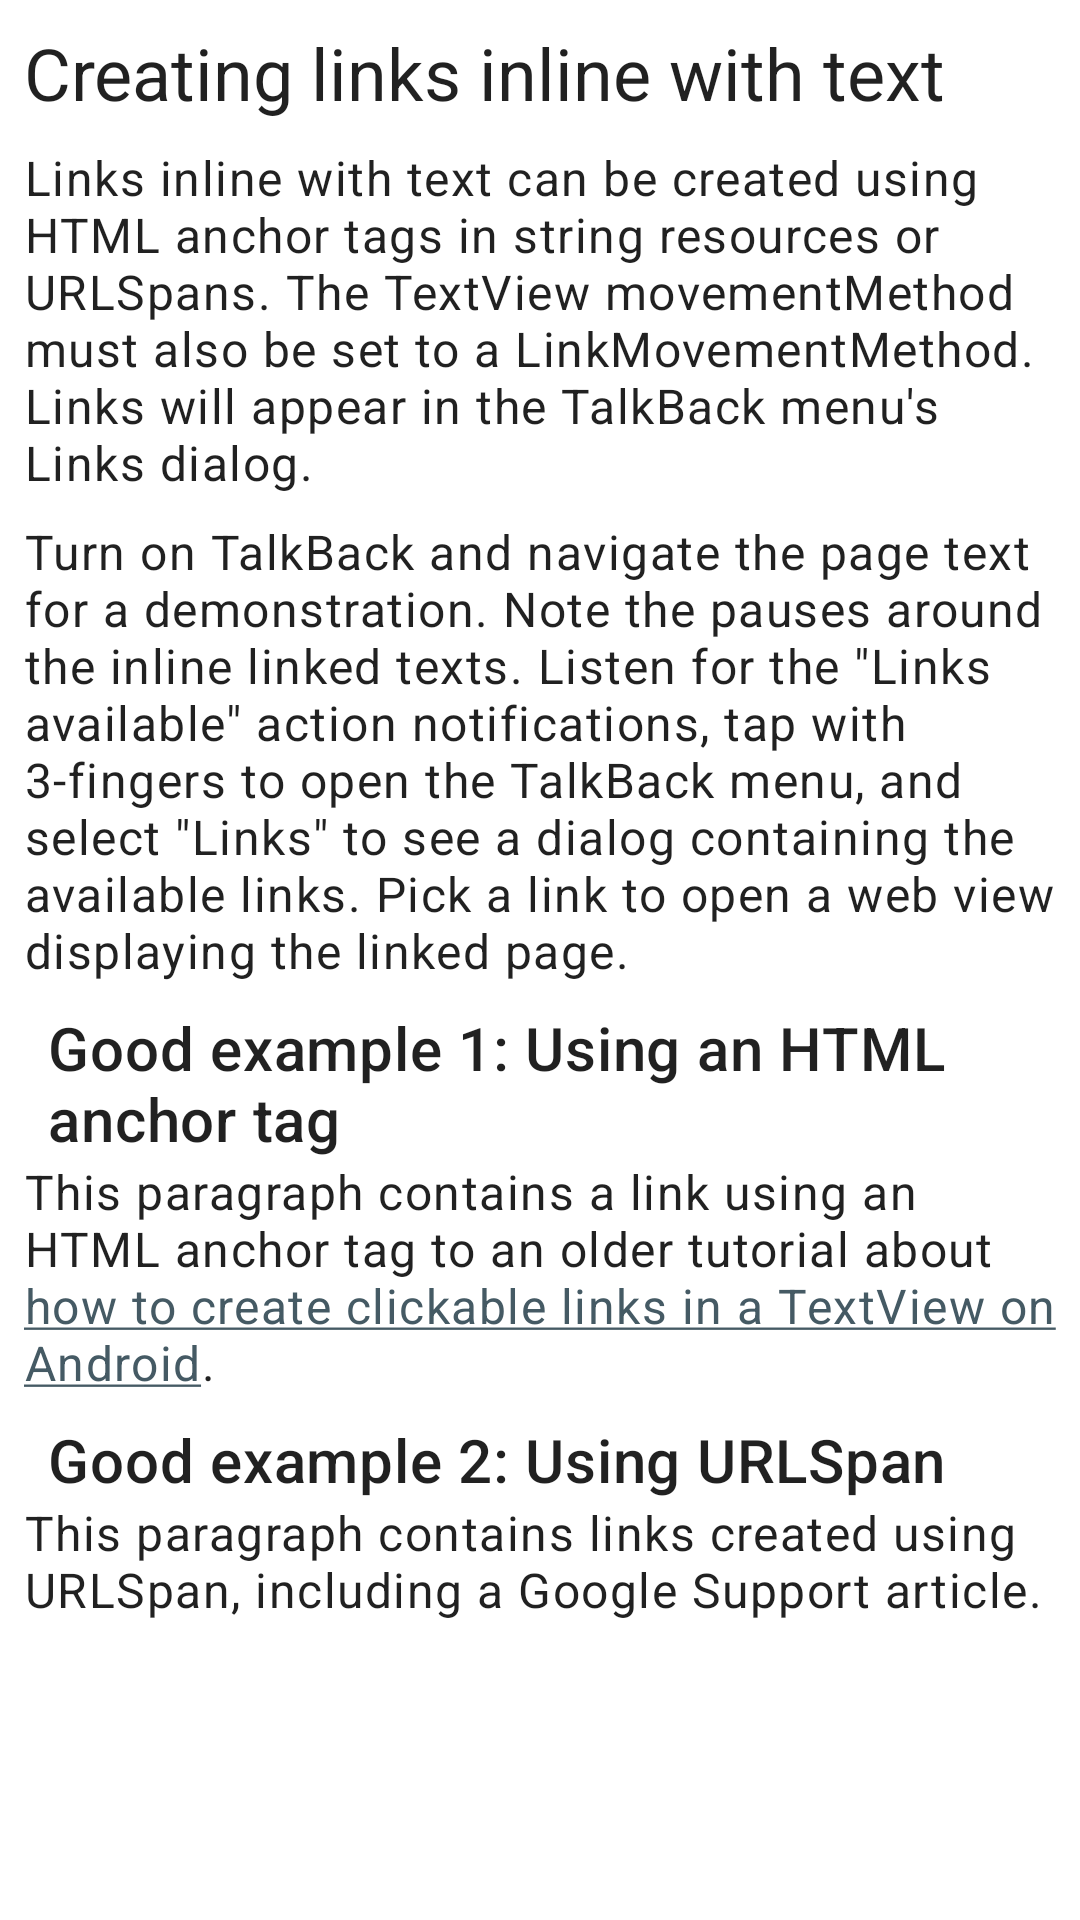

The Android layout XML behind this screen, and the referenced resources:
<!-- AndroidManifest.xml: application theme Theme.AndroidViewAccessibilityTechniques -->
<!-- res/layout/fragment_inline_links.xml -->
<?xml version="1.0" encoding="utf-8"?>
<ScrollView xmlns:android="http://schemas.android.com/apk/res/android"
    xmlns:app="http://schemas.android.com/apk/res-auto"
    xmlns:tools="http://schemas.android.com/tools"
    android:layout_width="match_parent"
    android:layout_height="match_parent"
    android:layout_marginStart="8dp"
    android:layout_marginEnd="8dp"
    tools:context="com.cvshealth.accessibility.apps.androidviewaccessibilitytechniques.ui.inlinelinks.InlineLinksFragment">

    <androidx.constraintlayout.widget.ConstraintLayout
        android:layout_width="match_parent"
        android:layout_height="wrap_content"
        android:paddingBottom="32dp">

        <com.google.android.material.textview.MaterialTextView
            android:id="@+id/text_heading"
            android:layout_width="match_parent"
            android:layout_height="wrap_content"
            android:layout_marginStart="8dp"
            android:layout_marginTop="8dp"
            android:layout_marginEnd="8dp"
            android:accessibilityHeading="true"
            android:text="@string/inline_links_heading"
            app:layout_constraintEnd_toEndOf="parent"
            app:layout_constraintStart_toStartOf="parent"
            app:layout_constraintTop_toTopOf="parent"
            style="@style/TextAppearance.MaterialComponents.Headline5"
            tools:ignore="UnusedAttribute" />

        <com.google.android.material.textview.MaterialTextView
            android:id="@+id/text_description_1"
            android:layout_width="match_parent"
            android:layout_height="wrap_content"
            android:layout_marginStart="8dp"
            android:layout_marginTop="8dp"
            android:layout_marginEnd="8dp"
            android:text="@string/inline_links_description_1"
            app:layout_constraintEnd_toEndOf="parent"
            app:layout_constraintStart_toStartOf="parent"
            app:layout_constraintTop_toBottomOf="@id/text_heading"
            style="@style/TextAppearance.MaterialComponents.Body1" />

        <com.google.android.material.textview.MaterialTextView
            android:id="@+id/text_description_2"
            android:layout_width="match_parent"
            android:layout_height="wrap_content"
            android:layout_marginStart="8dp"
            android:layout_marginTop="8dp"
            android:layout_marginEnd="8dp"
            android:text="@string/inline_links_description_2"
            app:layout_constraintEnd_toEndOf="parent"
            app:layout_constraintStart_toStartOf="parent"
            app:layout_constraintTop_toBottomOf="@id/text_description_1"
            style="@style/TextAppearance.MaterialComponents.Body1" />

        
        <LinearLayout
            android:id="@+id/linear_layout_example_1_heading_bar"
            android:layout_width="match_parent"
            android:layout_height="match_parent"
            android:layout_marginTop="8dp"
            android:layout_marginEnd="8dp"
            android:accessibilityHeading="true"
            android:importantForAccessibility="yes"
            android:orientation="horizontal"
            app:layout_constraintEnd_toEndOf="parent"
            app:layout_constraintStart_toStartOf="parent"
            app:layout_constraintTop_toBottomOf="@id/text_description_2"
            tools:ignore="UnusedAttribute">

            <ImageView
                android:layout_width="wrap_content"
                android:layout_height="wrap_content"
                android:layout_gravity="center_vertical"
                android:backgroundTint="@android:color/transparent"
                android:padding="8dp"
                android:src="@drawable/ic_check_fill"
                android:contentDescription="@null"
                app:tint="@color/success_green" />

            <com.google.android.material.textview.MaterialTextView
                android:id="@+id/text_example_1_heading"
                style="@style/TextAppearance.MaterialComponents.Headline6"
                android:layout_width="0dp"
                android:layout_height="wrap_content"
                android:layout_gravity="center_vertical"
                android:layout_weight="1"
                android:text="@string/inline_links_example_1" />
        </LinearLayout>

        
        <com.google.android.material.textview.MaterialTextView
            android:id="@+id/text_example_1"
            style="@style/TextAppearance.MaterialComponents.Body1"
            android:layout_width="match_parent"
            android:layout_height="wrap_content"
            android:layout_marginStart="8dp"
            android:layout_marginEnd="8dp"
            android:text="@string/inline_links_example_1_text"
            app:layout_constraintEnd_toEndOf="parent"
            app:layout_constraintStart_toStartOf="parent"
            app:layout_constraintTop_toBottomOf="@id/linear_layout_example_1_heading_bar" />

        
        <LinearLayout
            android:id="@+id/linear_layout_example_2_heading_bar"
            android:layout_width="match_parent"
            android:layout_height="match_parent"
            android:layout_marginTop="8dp"
            android:layout_marginEnd="8dp"
            android:accessibilityHeading="true"
            android:importantForAccessibility="yes"
            android:orientation="horizontal"
            app:layout_constraintEnd_toEndOf="parent"
            app:layout_constraintStart_toStartOf="parent"
            app:layout_constraintTop_toBottomOf="@id/text_example_1"
            tools:ignore="UnusedAttribute">

            <ImageView
                android:layout_width="wrap_content"
                android:layout_height="wrap_content"
                android:layout_gravity="center_vertical"
                android:backgroundTint="@android:color/transparent"
                android:padding="8dp"
                android:src="@drawable/ic_check_fill"
                android:contentDescription="@null"
                app:tint="@color/success_green" />

            <com.google.android.material.textview.MaterialTextView
                android:id="@+id/text_example_2_heading"
                style="@style/TextAppearance.MaterialComponents.Headline6"
                android:layout_width="0dp"
                android:layout_height="wrap_content"
                android:layout_gravity="center_vertical"
                android:layout_weight="1"
                android:text="@string/inline_links_example_2" />
        </LinearLayout>

        
        <com.google.android.material.textview.MaterialTextView
            android:id="@+id/text_example_2"
            style="@style/TextAppearance.MaterialComponents.Body1"
            android:layout_width="match_parent"
            android:layout_height="wrap_content"
            android:layout_marginStart="8dp"
            android:layout_marginEnd="8dp"
            android:text="@string/inline_links_example_2_text"
            app:layout_constraintEnd_toEndOf="parent"
            app:layout_constraintStart_toStartOf="parent"
            app:layout_constraintTop_toBottomOf="@id/linear_layout_example_2_heading_bar" />

        <FrameLayout
            android:id="@+id/frame_spacer"
            android:layout_width="match_parent"
            android:layout_height="8dp"
            app:layout_constraintStart_toStartOf="parent"
            app:layout_constraintTop_toBottomOf="@id/text_example_2" />

    </androidx.constraintlayout.widget.ConstraintLayout>
</ScrollView>
<!-- resources referenced by this layout -->
<resources>
  <color name="success_green">#FF118738</color>
  <string name="inline_links_description_1">Links inline with text can be created using HTML anchor tags in string resources or URLSpans. The TextView movementMethod must also be set to a LinkMovementMethod. Links will appear in the TalkBack menu\'s Links dialog.</string>
  <string name="inline_links_description_2">Turn on TalkBack and navigate the page text for a demonstration. Note the pauses around the inline linked texts. Listen for the \"Links available\" action notifications, tap with 3-fingers to open the TalkBack menu, and select \"Links\" to see a dialog containing the available links. Pick a link to open a web view displaying the linked page.</string>
  <string name="inline_links_example_1">Good example 1: Using an HTML anchor tag</string>
  <string name="inline_links_example_1_text">This paragraph contains a link using an HTML anchor tag to an older tutorial about <a href="https://www.tutorialspoint.com/how-to-create-clickable-links-in-a-textview-on-android">how to create clickable links in a TextView on Android</a>.</string>
  <string name="inline_links_example_2">Good example 2: Using URLSpan</string>
  <string name="inline_links_example_2_text">This paragraph contains links created using URLSpan, including a Google Support article.</string>
  <string name="inline_links_heading">Creating links inline with text</string>
  <style name="Theme.AndroidViewAccessibilityTechniques" parent="Theme.MaterialComponents.DayNight.DarkActionBar">
          
          <item name="colorPrimary">@color/cvs_red</item>
          <item name="colorPrimaryVariant">@color/cvs_red_dark</item>
          <item name="colorOnPrimary">@color/white</item>
          
          <item name="colorSecondary">@color/slate_blue</item>
          <item name="colorSecondaryVariant">@color/slate_blue</item>
          <item name="colorOnSecondary">@color/white</item>
          
          <item name="android:statusBarColor" tools:targetApi="l">?attr/colorPrimaryVariant</item>
          
      </style>
  <color name="cvs_red">#FFCC0000</color>
  <color name="cvs_red_dark">#FF930000</color>
  <color name="white">#FFFFFFFF</color>
  <color name="slate_blue">#FF455A64</color>
</resources>
